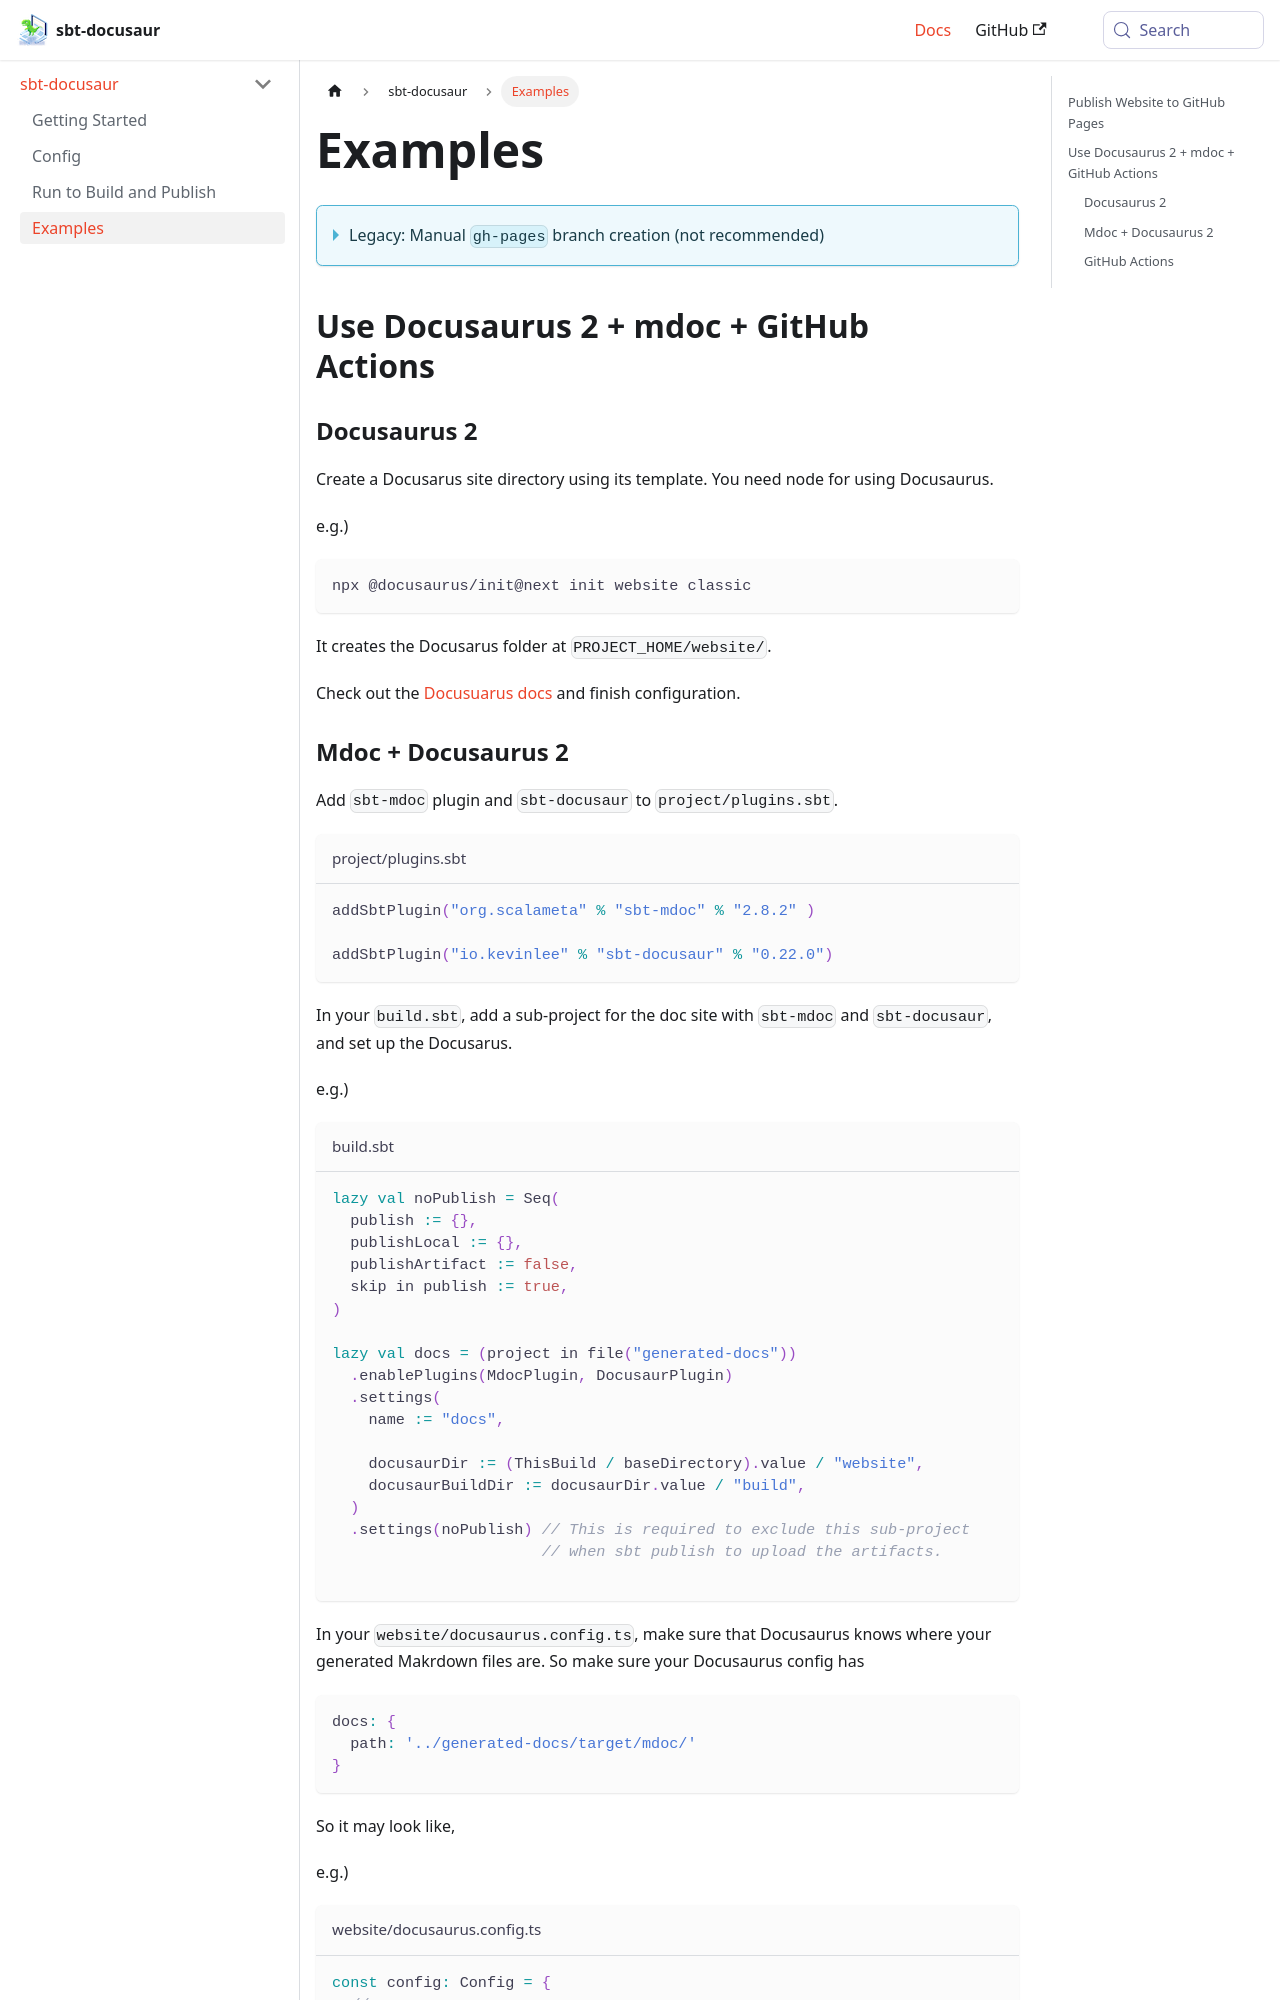

repository: kevin-lee/sbt-docusaur-docs · page: docs/examples/index.html · generator: docusaurus

---
id: examples
title: Examples
---

<details>
  <summary>Legacy: Manual <code>gh-pages</code> branch creation (not recommended)</summary>

## Publish Website to GitHub Pages

:::warning NOTE
It is no longer required as `gitHubPagesCreateGitHubPagesBranchIfNotExist` task will handle it automatically.
:::

To publish your website to GitHub Actions, first, make sure you have `gh-pages` branch.
If you don't already have it, create it first.

```shell
# Move to some temporary location.
# Clone your project. This one will be removed once the `gh-pages` creation is done.
$ git clone git@github.com:USERNAME/YOUR_PROJECT.git

$ cd YOUR_PROJECT

$ git checkout --orphan gh-pages

# Make sure you're in the project directory.
$ git rm -rf .

$ git commit --allow-empty -m "Add gh-pages branch"

$ git push origin gh-pages

# Now you can remove this project in the temporary location.
```

</details>

## Use Docusaurus 2 + mdoc + GitHub Actions

### Docusaurus 2
Create a Docusarus site directory using its template. You need node for using Docusaurus.

e.g.)
```shell
npx @docusaurus/init@next init website classic 
``` 
It creates the Docusarus folder at `PROJECT_HOME/website/`.

Check out the [Docusuarus docs](https://v2.docusaurus.io/docs/) and finish configuration.
